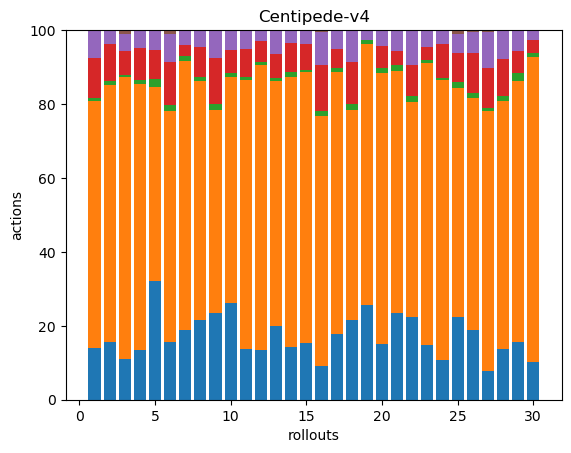

Data behind this chart, as committed beside it:
50, 241, 3, 39, 26, 1, 0, 0, 0, 0, 0, 0, 0, 0, 0, 0, 0, 0
41, 184, 3, 26, 10, 0, 0, 0, 0, 0, 0, 0, 0, 0, 0, 0, 0, 0
54, 375, 3, 32, 23, 5, 0, 0, 0, 0, 0, 0, 0, 0, 0, 0, 0, 0
48, 260, 3, 32, 16, 1, 0, 0, 0, 0, 0, 0, 0, 0, 0, 0, 0, 0
48, 79, 3, 12, 8, 0, 0, 0, 0, 0, 0, 0, 0, 0, 0, 0, 0, 0
32, 129, 3, 24, 16, 2, 0, 0, 0, 0, 0, 0, 0, 0, 0, 0, 0, 0
48, 185, 3, 8, 10, 0, 0, 0, 0, 0, 0, 0, 0, 0, 0, 0, 0, 0
53, 158, 3, 20, 11, 0, 0, 0, 0, 0, 0, 0, 0, 0, 0, 0, 0, 0
40, 94, 3, 21, 13, 0, 0, 0, 0, 0, 0, 0, 0, 0, 0, 0, 0, 0
58, 136, 2, 14, 12, 0, 0, 0, 0, 0, 0, 0, 0, 0, 0, 0, 0, 0
41, 219, 3, 23, 15, 0, 0, 0, 0, 0, 0, 0, 0, 0, 0, 0, 0, 0
80, 458, 4, 34, 16, 2, 0, 0, 0, 0, 0, 0, 0, 0, 0, 0, 0, 0
43, 144, 2, 14, 14, 0, 0, 0, 0, 0, 0, 0, 0, 0, 0, 0, 0, 0
36, 185, 3, 20, 9, 0, 0, 0, 0, 0, 0, 0, 0, 0, 0, 0, 0, 0
52, 247, 2, 23, 13, 0, 0, 0, 0, 0, 0, 0, 0, 0, 0, 0, 0, 0
40, 299, 5, 55, 40, 2, 0, 0, 0, 0, 0, 0, 0, 0, 0, 0, 0, 0
48, 192, 3, 14, 14, 0, 0, 0, 0, 0, 0, 0, 0, 0, 0, 0, 0, 0
40, 106, 3, 21, 16, 0, 0, 0, 0, 0, 0, 0, 0, 0, 0, 0, 0, 0
67, 185, 3, 0, 7, 0, 0, 0, 0, 0, 0, 0, 0, 0, 0, 0, 0, 0
35, 170, 3, 14, 10, 0, 0, 0, 0, 0, 0, 0, 0, 0, 0, 0, 0, 0
45, 126, 3, 7, 11, 0, 0, 0, 0, 0, 0, 0, 0, 0, 0, 0, 0, 0
45, 117, 3, 17, 19, 0, 0, 0, 0, 0, 0, 0, 0, 0, 0, 0, 0, 0
45, 234, 2, 11, 14, 0, 0, 0, 0, 0, 0, 0, 0, 0, 0, 0, 0, 0
42, 296, 2, 36, 14, 1, 0, 0, 0, 0, 0, 0, 0, 0, 0, 0, 0, 0
43, 118, 3, 15, 10, 2, 0, 0, 0, 0, 0, 0, 0, 0, 0, 0, 0, 0
45, 151, 3, 26, 14, 1, 0, 0, 0, 0, 0, 0, 0, 0, 0, 0, 0, 0
35, 319, 4, 48, 45, 2, 0, 0, 0, 0, 0, 0, 0, 0, 0, 0, 0, 0
39, 189, 4, 28, 22, 0, 0, 0, 0, 0, 0, 0, 0, 0, 0, 0, 0, 0
42, 191, 6, 16, 14, 1, 0, 0, 0, 0, 0, 0, 0, 0, 0, 0, 0, 0
36, 292, 4, 13, 9, 0, 0, 0, 0, 0, 0, 0, 0, 0, 0, 0, 0, 0
